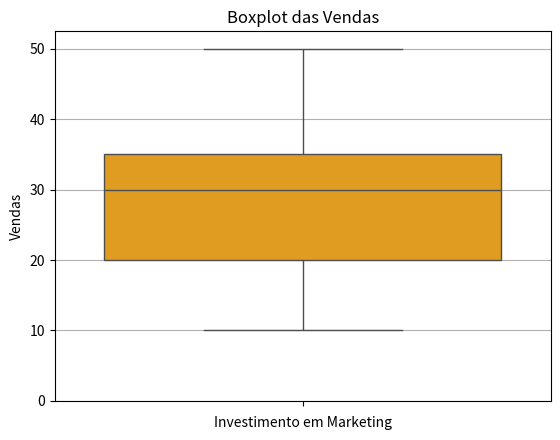

This figure's Python source: (Note: this script raises an exception after producing the figure.)
import pandas as pd
import matplotlib.pyplot as plt
import seaborn as sns
import numpy as np

# Configurando os dados de exemplo
dados = {
    "Investimento Marketing": [1000, 1500, 2000, 2500, 3000],
    "Vendas": [10, 20, 30, 35, 50],
    "Região": ["Norte", "Sul", "Leste", "Oeste", "Norte"]
}
df = pd.DataFrame(dados)

# 1. Histogramas
def gerar_histograma():
    plt.hist(df["Vendas"], bins=5, color='skyblue', edgecolor='black')
    plt.title("Histograma das Vendas")
    plt.xlabel("Vendas")
    plt.ylabel("Frequência")
    plt.show()

# 2. Gráfico de dispersão
def gerar_grafico_dispersao():
    plt.scatter(df["Investimento Marketing"], df["Vendas"], color='green')
    plt.title("Investimento vs Vendas")
    plt.xlabel("Investimento em Marketing")
    plt.ylabel("Vendas")
    plt.grid(True)
    plt.show()

# 3. Gráfico de linha com tendência
def gerar_grafico_linha():
    plt.plot(df["Investimento Marketing"], df["Vendas"], marker='o', color='blue')
    plt.title("Tendência: Investimento em Marketing vs Vendas")
    plt.xlabel("Investimento em Marketing")
    plt.ylabel("Vendas")
    plt.grid(True)
    plt.show()

# 4. Gráfico de boxplot
def gerar_boxplot():
    sns.boxplot(data=df["Vendas"], color="orange")
    plt.title("Boxplot das Vendas")
    plt.show()

# 5. Heatmap de correlação
def gerar_heatmap():
    correlacao = df.corr()
    sns.heatmap(correlacao, annot=True, cmap="coolwarm")
    plt.title("Mapa de Correlação")
    plt.show()

# 6. Gráfico de barras
def gerar_grafico_barras():
    df.groupby("Região")["Vendas"].sum().plot(kind='bar', color='purple')
    plt.title("Vendas por Região")
    plt.xlabel("Região")
    plt.ylabel("Total de Vendas")
    plt.show()

# Execução das funções
if __name__ == "__main__":
    print("1. Histograma")
    gerar_histograma()

    print("2. Gráfico de Dispersão")
    gerar_grafico_dispersao()

    print("3. Gráfico de Linha")
    gerar_grafico_linha()

    print("4. Boxplot")
    gerar_boxplot()

    print("5. Heatmap de Correlação")
    gerar_heatmap()

    print("6. Gráfico de Barras")
    gerar_grafico_barras()
